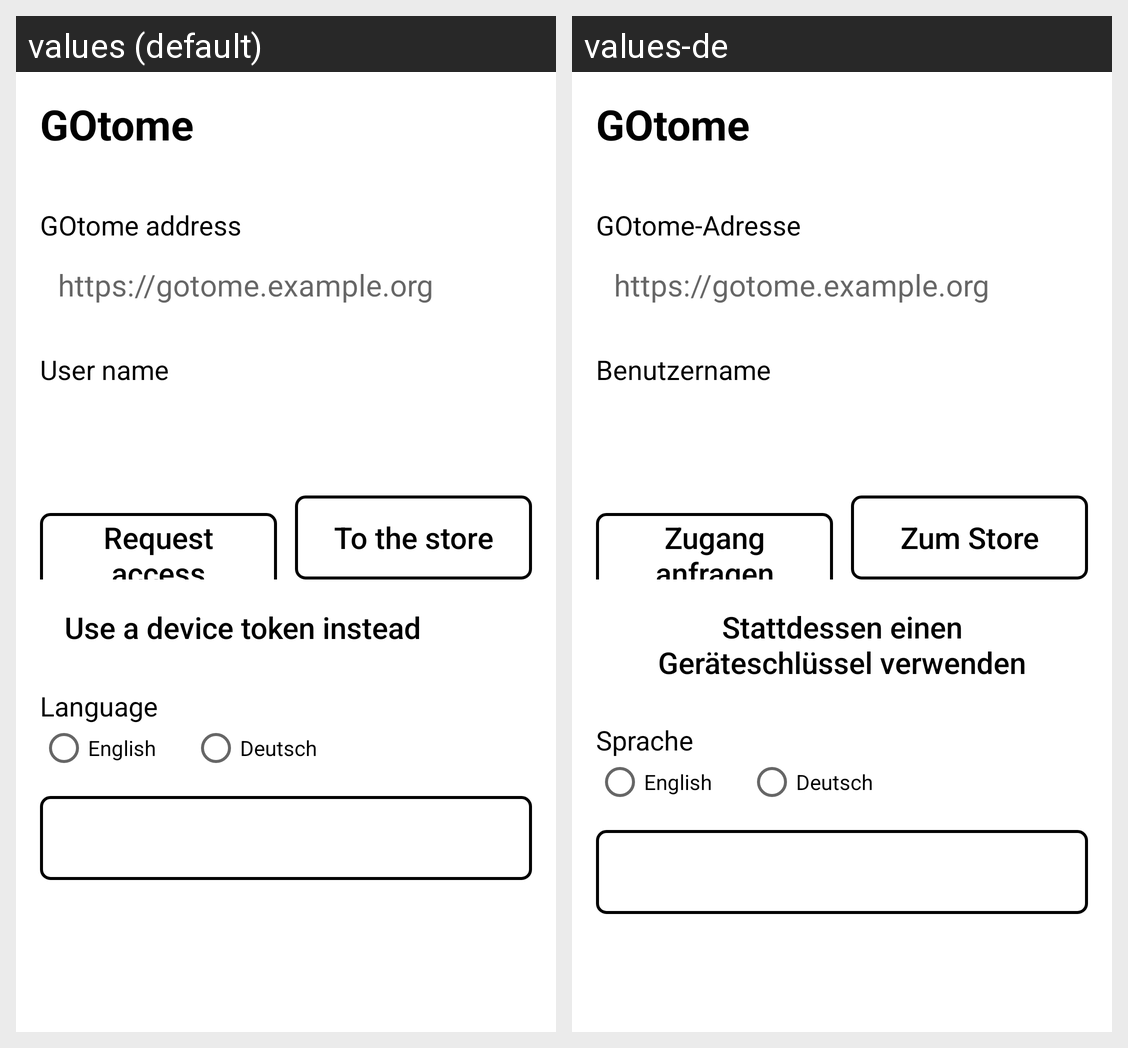

Here is an Android app screen in its default locale and in the app's own translations. Write out the translated-string differences for the strings that appear on this screen.
Android screen res/layout/activity_setup.xml rendered under 2 locales, left to right: values (default), values-de. Device: Nexus 5 (rendered at 1080×1920; each locale shown at half size, 540×960, under a caption strip naming it); theme Ink.
Strings drawn on this screen, with the default value and each locale's value (text and hints the layout hard-codes, and strings that could not be matched under every locale, appear in the picture but are not listed):

app_name
  values: GOtome
  values-de: GOtome  [not translated; the default value is used]

server
  values: GOtome address
  values-de: GOtome-Adresse

username
  values: User name
  values-de: Benutzername

request_access
  values: Request access
  values-de: Zugang anfragen

to_store
  values: To the store
  values-de: Zum Store

use_token
  values: Use a device token instead
  values-de: Stattdessen einen Geräteschlüssel verwenden

language
  values: Language
  values-de: Sprache
